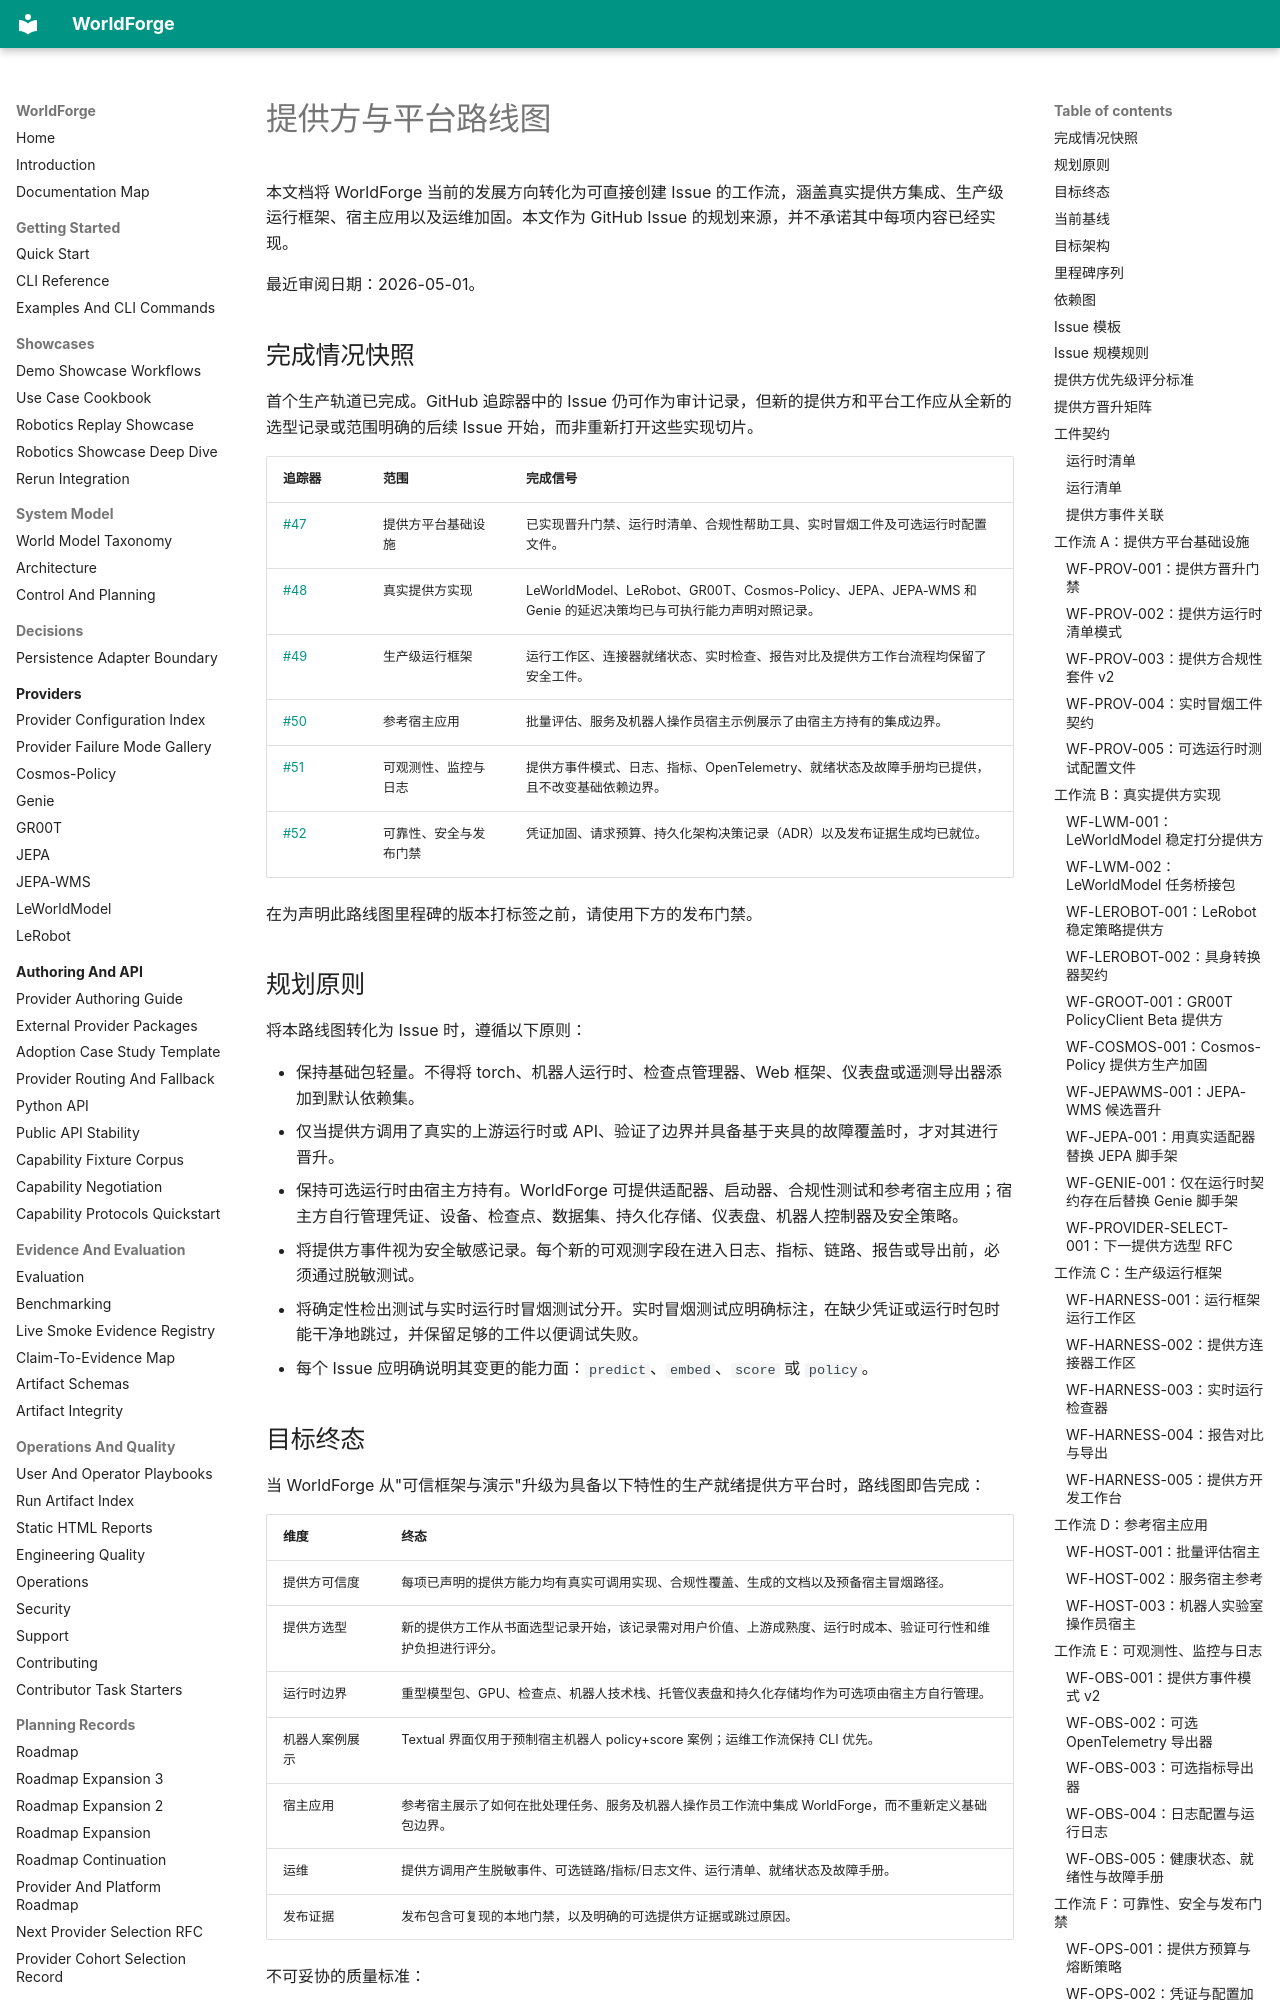

repository: AbdelStark/worldforge · page: provider-platform-roadmap.zh/index.html · generator: mkdocs

# 提供方与平台路线图

本文档将 WorldForge 当前的发展方向转化为可直接创建 Issue 的工作流，涵盖真实提供方集成、生产级运行框架、宿主应用以及运维加固。本文作为 GitHub Issue 的规划来源，并不承诺其中每项内容已经实现。

最近审阅日期：2026-05-01。

## 完成情况快照

首个生产轨道已完成。GitHub 追踪器中的 Issue 仍可作为审计记录，但新的提供方和平台工作应从全新的选型记录或范围明确的后续 Issue 开始，而非重新打开这些实现切片。

| 追踪器 | 范围 | 完成信号 |
| --- | --- | --- |
| [#47](https://github.com/AbdelStark/worldforge/issues/47) | 提供方平台基础设施 | 已实现晋升门禁、运行时清单、合规性帮助工具、实时冒烟工件及可选运行时配置文件。 |
| [#48](https://github.com/AbdelStark/worldforge/issues/48) | 真实提供方实现 | LeWorldModel、LeRobot、GR00T、Cosmos-Policy、JEPA、JEPA-WMS 和 Genie 的延迟决策均已与可执行能力声明对照记录。 |
| [#49](https://github.com/AbdelStark/worldforge/issues/49) | 生产级运行框架 | 运行工作区、连接器就绪状态、实时检查、报告对比及提供方工作台流程均保留了安全工件。 |
| [#50](https://github.com/AbdelStark/worldforge/issues/50) | 参考宿主应用 | 批量评估、服务及机器人操作员宿主示例展示了由宿主方持有的集成边界。 |
| [#51](https://github.com/AbdelStark/worldforge/issues/51) | 可观测性、监控与日志 | 提供方事件模式、日志、指标、OpenTelemetry、就绪状态及故障手册均已提供，且不改变基础依赖边界。 |
| [#52](https://github.com/AbdelStark/worldforge/issues/52) | 可靠性、安全与发布门禁 | 凭证加固、请求预算、持久化架构决策记录（ADR）以及发布证据生成均已就位。 |

在为声明此路线图里程碑的版本打标签之前，请使用下方的发布门禁。

## 规划原则

将本路线图转化为 Issue 时，遵循以下原则：

- 保持基础包轻量。不得将 torch、机器人运行时、检查点管理器、Web 框架、仪表盘或遥测导出器添加到默认依赖集。
- 仅当提供方调用了真实的上游运行时或 API、验证了边界并具备基于夹具的故障覆盖时，才对其进行晋升。
- 保持可选运行时由宿主方持有。WorldForge 可提供适配器、启动器、合规性测试和参考宿主应用；宿主方自行管理凭证、设备、检查点、数据集、持久化存储、仪表盘、机器人控制器及安全策略。
- 将提供方事件视为安全敏感记录。每个新的可观测字段在进入日志、指标、链路、报告或导出前，必须通过脱敏测试。
- 将确定性检出测试与实时运行时冒烟测试分开。实时冒烟测试应明确标注，在缺少凭证或运行时包时能干净地跳过，并保留足够的工件以便调试失败。
- 每个 Issue 应明确说明其变更的能力面：`predict`、`embed`、`score` 或 `policy`。
